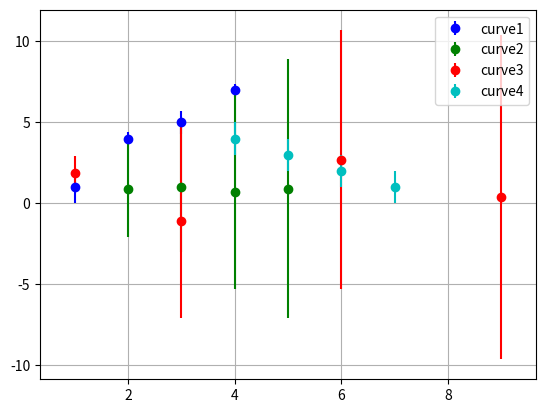

Write Python code to recreate this figure.
import numpy as np
import math
import matplotlib.pyplot as plt


def plt_mean_std(
        x,
        curves,
        title="",
        colors=['b', 'g', 'r', 'c', 'm', 'y', 'k'],
        log_scale_y=False,
        log_scale_x=False,
        legend=True):
    '''
    Plots Mean and Standard Deviation with an error bar graph

    Parameters
    ----------
    x : numpy array
    	For each curve, contains the x-coordinates. Each entry 
    	corresponds to one curve.
    curves : list of numpy arrays 
    	A list of 2D numpy arrays of mean and standard deviation. First entry in the
    	numpy array corresponds to the mean and the second entry corresponds to the
    	error. Each entry in the curves list corresponds to one curve.
    title : string
    	Title of the graph
    colors : string array
    	Color of the curve. Each entry corresponds to one curve
    log_scale_y : Boolean
    	If set to true, changes the y-axis to log scale.
    log_scale_x: Boolean
    	If set to true, change the x-axis to log scale.
    legend : Boolean
    	If set to true, displays the legend.
    '''
    plt.figure()
    for i, j in enumerate(x):
        plt.errorbar(j,
                     curves[i][0],
                     yerr=curves[i][1],
                     fmt='o',
                     label='curve' + str(i + 1),
                     color=colors[i])
    plt.title(title)
    plt.grid()
    if log_scale_x:
        plt.xscale('log')
    if log_scale_y:
        plt.yscale('log')
    if legend:
        plt.legend()

    # Adjust Margins    
    plot_margin = 0.25
    x0, x1, y0, y1 = plt.axis()
    plt.axis((x0 - plot_margin,
              x1 + plot_margin,
              y0 - plot_margin,
              y1 + plot_margin))
    plt.show()


# Example.
x = np.array([[1, 2, 3, 4], [2, 3, 4, 5], [1, 3, 6, 9], [4, 5, 6, 7]])
curve1 = np.array([[1, 4, 5, 7], [1, 0.4, 0.7, 0.4]])
curve2 = np.array([[0.9, 1, 0.7, 0.9], [3, 4, 6, 8]])
curve3 = np.array([[1.9, -1.1, 2.7, 0.4], [1, 6, 8, 10]])
curve4 = np.array([[4, 3, 2, 1], [1, 1, 1, 1]])
curves = [curve1, curve2, curve3, curve4]
plt_mean_std(x, curves)
